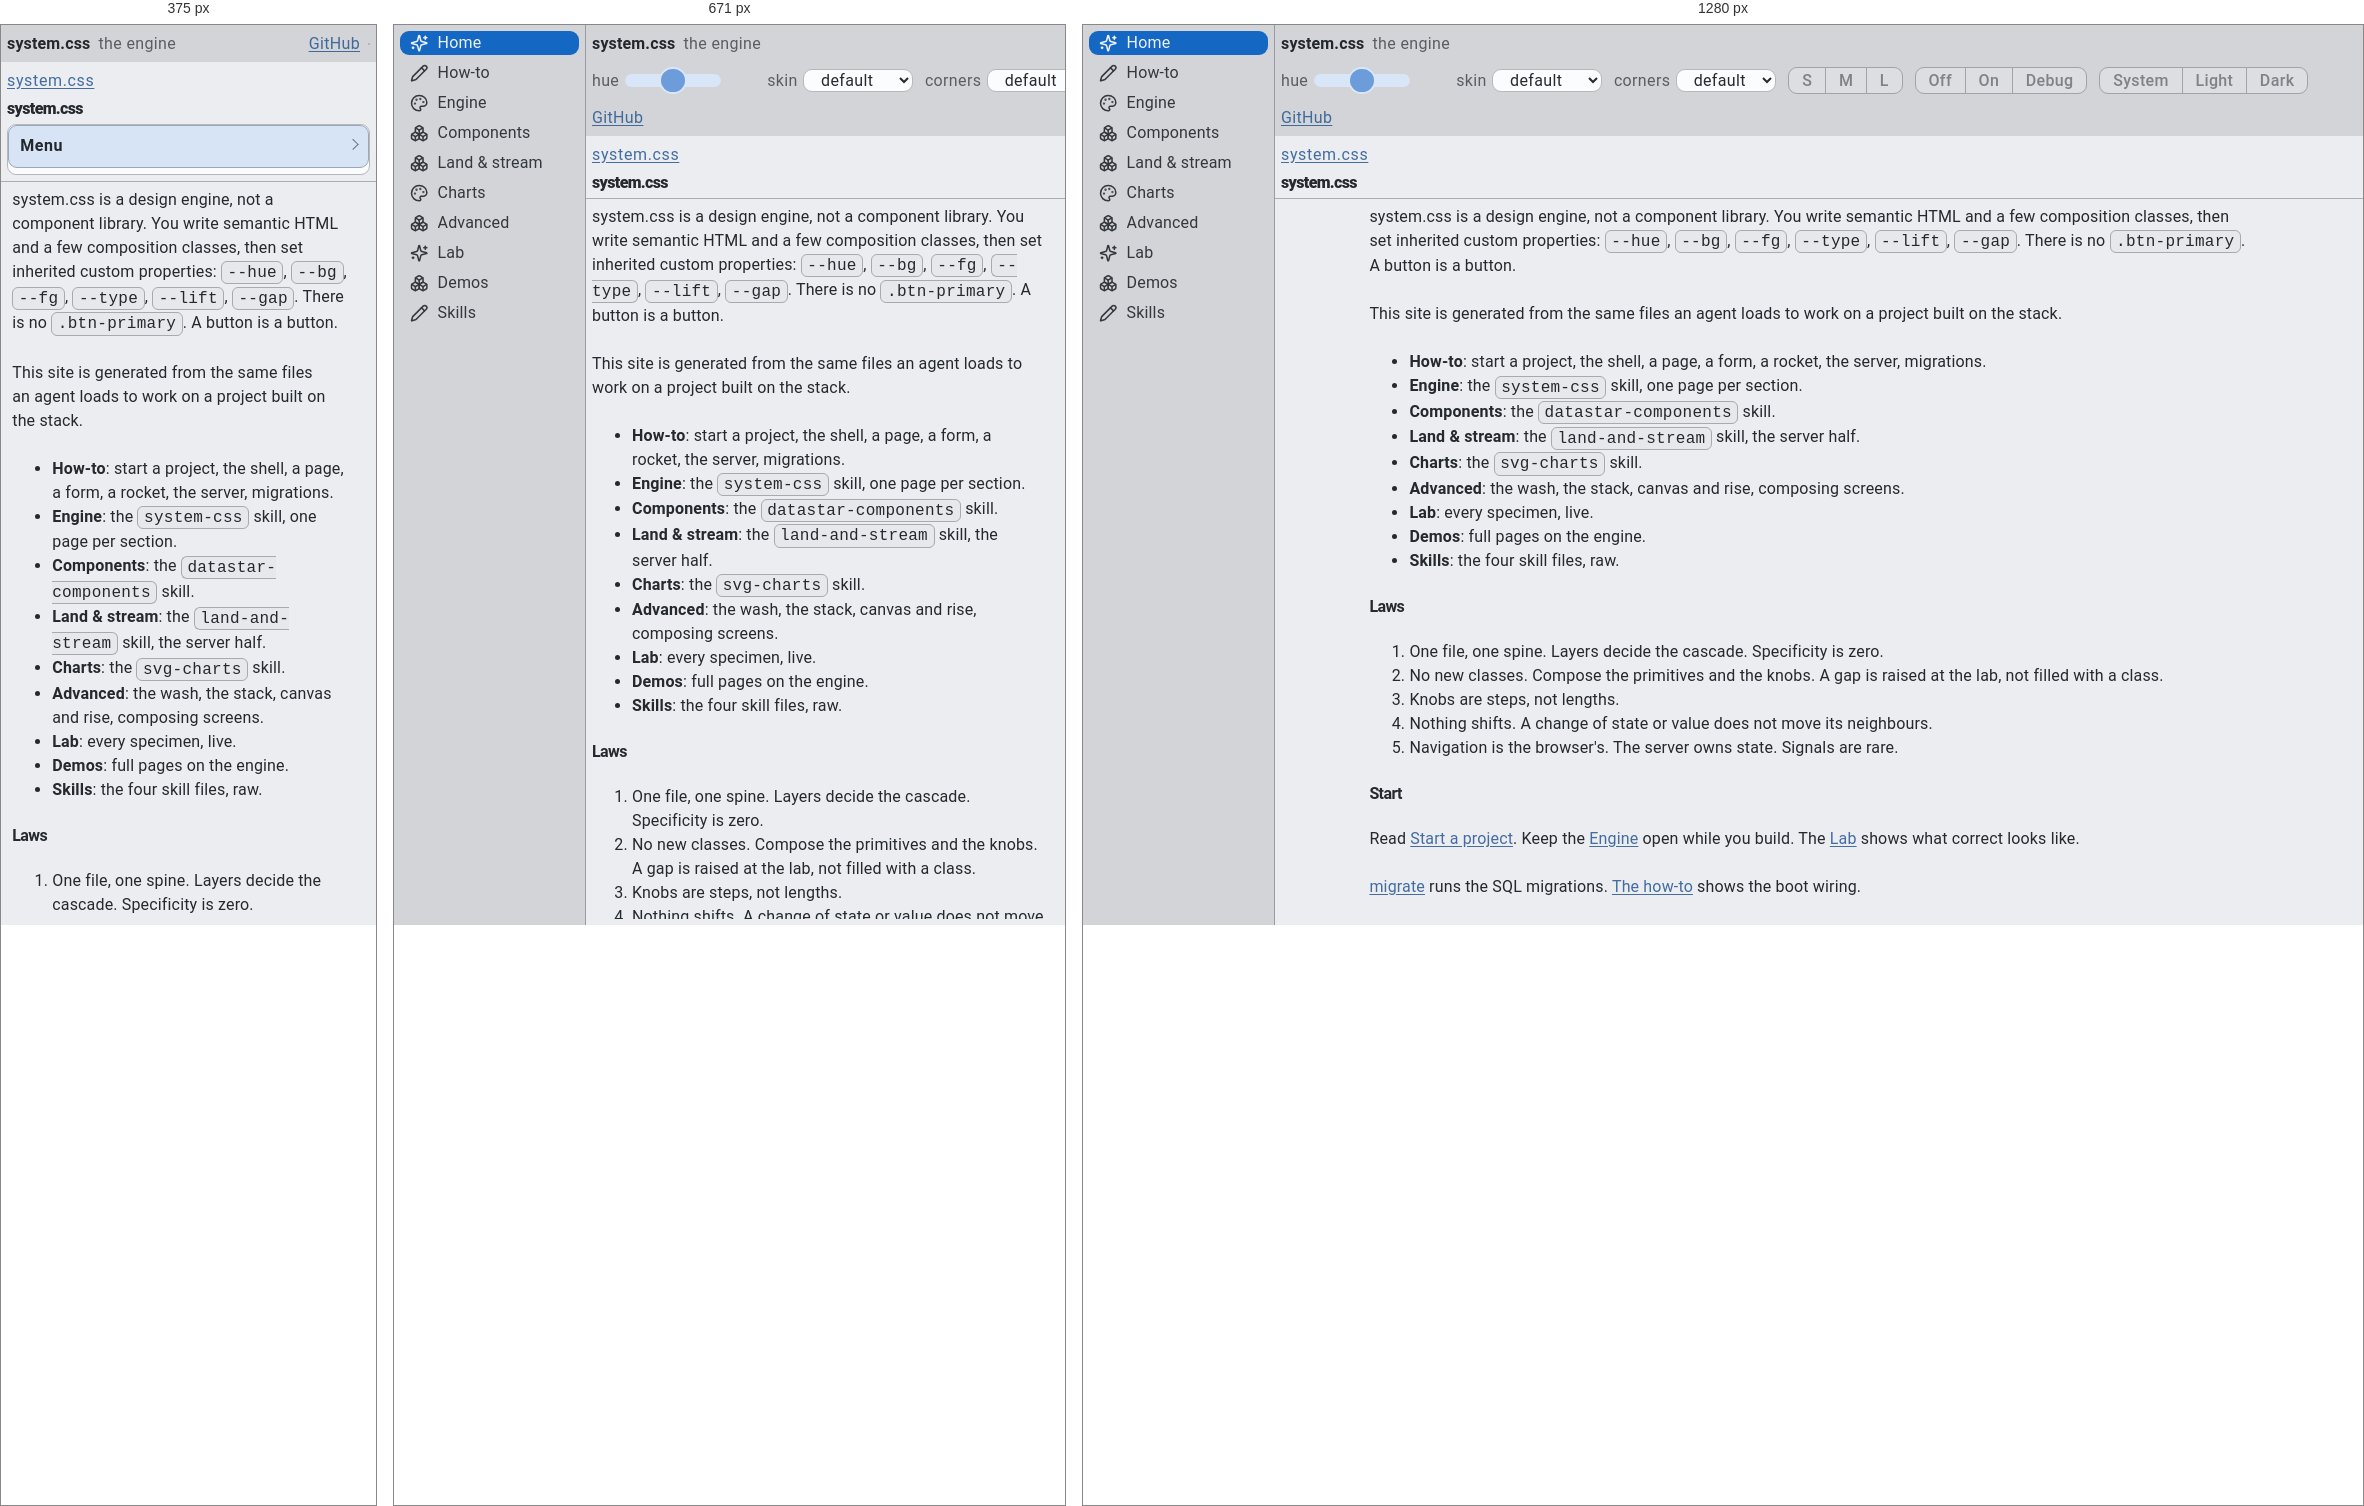
Rendered at 375 px, 671 px and 1280 px, left to right.

<!-- file: index.html -->
<!doctype html>
<html lang="en" data-signals="{theme: ls('theme', ''), size: ls('size', 'md'), skin: ls('skin', ''), radius: ls('radius', ''), motion: ls('motion', 'on'), hue: Number(ls('hue', '255'))}" data-attr:data-ui-theme="$theme != '' ? $theme : false" data-attr:data-ui-size="$size" data-attr:data-ui-skin="$skin != '' ? $skin : false" data-attr:data-ui-radius="$radius != '' ? $radius : false" data-attr:data-ui-motion="$motion" data-style="{'--hue': $hue}">
<head>
<meta charset="utf-8"/>
<meta name="viewport" content="width=device-width, initial-scale=1, viewport-fit=cover"/>
<meta name="color-scheme" content="dark light"/>
<title>system.css — system.css</title>
<link rel="preconnect" href="https://fonts.googleapis.com"/>
<link rel="preconnect" href="https://fonts.gstatic.com" crossorigin/>
<link href="https://fonts.googleapis.com/css2?family=Roboto:wght@400;500;700&family=Roboto+Mono:wght@400;500&family=Hanken+Grotesk:wght@400;500;600;700&family=Spline+Sans+Mono:wght@400;500&family=Inter:wght@400;500;600;700&family=JetBrains+Mono&display=optional" rel="stylesheet"/>
<link rel="stylesheet" href="./static/system.css"/>
<link rel="stylesheet" href="./static/highlight.css"/>
<link rel="stylesheet" href="./assets/site.css"/>
<script>
// the stored knobs, before first paint (the interstitial frame is pre-CSS);
// ls/save are the one storage seam the signals use
function ls(k, d) { try { var v = localStorage.getItem('ui.' + k); return v === null ? d : v } catch (e) { return d } }
function save(k, v) { try { localStorage.setItem('ui.' + k, String(v)) } catch (e) {} }
(function () { var h = document.documentElement; var t = ls('theme', ''); if (t) h.setAttribute('data-ui-theme', t); ['size', 'skin', 'radius', 'motion'].forEach(function (k) { var v = ls(k, ''); if (v) h.setAttribute('data-ui-' + k, v) }); h.style.setProperty('--hue', ls('hue', '255')) })();
</script>
<script type="module" src="./static/datastar.js"></script><script type="module" src="./static/rocket/combo-box.js"></script><script type="module" src="./static/rocket/command-palette.js"></script><script type="module" src="./static/rocket/copy-button.js"></script><script type="module" src="./static/rocket/date-picker.js"></script><script type="module" src="./static/rocket/day-picker.js"></script><script type="module" src="./static/rocket/group-pick.js"></script><script type="module" src="./static/rocket/hold-confirm.js"></script><script type="module" src="./static/rocket/image-input.js"></script><script type="module" src="./static/rocket/mini-calc.js"></script><script type="module" src="./static/rocket/toast-card.js"></script>
</head>
<body>
<div class="page">
	<header class="pg-header spread" style="--gap: 0.5em;">
		<a href="./index.html" class="row oneline" style="--gap: 0.5em;"><strong>system.css</strong><small style="--fg: -0.55;">the engine</small></a>
		<span class="row oneline tablet desktop" style="--gap: 0.75em;"><label class="row oneline" style="--gap: 0.35em; --type: -1;"><small style="--fg: -0.55;">hue</small><input type="range" min="0" max="360" step="5" data-bind:hue data-on:change="save('hue', $hue)" style="inline-size: 6em;"/><span class="number" data-text="$hue"></span></label><label class="row oneline" style="--gap: 0.35em; --type: -1;"><small style="--fg: -0.55;">skin</small><select data-bind:skin data-on:change="save('skin', $skin)"><option value="">default</option><option value="material">material</option><option value="carbon">carbon</option></select></label><label class="row oneline" style="--gap: 0.35em; --type: -1;"><small style="--fg: -0.55;">corners</small><select data-bind:radius data-on:change="save('radius', $radius)"><option value="">default</option><option value="0">square</option><option value="1">soft</option><option value="2">round</option><option value="3">pill</option></select></label><span class="button-group" role="group" aria-label="Size" style="--type: -1;"><button type="button" data-attr:aria-pressed="$size == 'sm' ? 'true' : 'false'" data-on:click="$size = 'sm'; save('size', $size)">S</button><button type="button" data-attr:aria-pressed="$size == 'md' ? 'true' : 'false'" data-on:click="$size = 'md'; save('size', $size)">M</button><button type="button" data-attr:aria-pressed="$size == 'lg' ? 'true' : 'false'" data-on:click="$size = 'lg'; save('size', $size)">L</button></span><span class="button-group" role="group" aria-label="Motion" style="--type: -1;"><button type="button" data-attr:aria-pressed="$motion == 'off' ? 'true' : 'false'" data-on:click="$motion = 'off'; save('motion', $motion)">Off</button><button type="button" data-attr:aria-pressed="$motion == 'on' ? 'true' : 'false'" data-on:click="$motion = 'on'; save('motion', $motion)">On</button><button type="button" data-attr:aria-pressed="$motion == 'debug' ? 'true' : 'false'" data-on:click="$motion = 'debug'; save('motion', $motion)">Debug</button></span><span class="button-group" role="group" aria-label="Theme" style="--type: -1;"><button type="button" data-attr:aria-pressed="$theme == '' ? 'true' : 'false'" data-on:click="$theme = ''; save('theme', $theme)">System</button><button type="button" data-attr:aria-pressed="$theme == 'light' ? 'true' : 'false'" data-on:click="$theme = 'light'; save('theme', $theme)">Light</button><button type="button" data-attr:aria-pressed="$theme == 'dark' ? 'true' : 'false'" data-on:click="$theme = 'dark'; save('theme', $theme)">Dark</button></span></span>
		<span class="row oneline" style="--gap: 0.5em;">
			<a href="https://github.com/Deufel/system-css" style="--type: -1;">GitHub</a>
			<button type="button" class="icon mobile" aria-label="Theme" title="Theme: system → dark → light" data-on:click="$theme = $theme == '' ? 'dark' : ($theme == 'dark' ? 'light' : ''); save('theme', $theme)">
				<span data-show="$theme == ''" style="display: none;"><svg xmlns="http://www.w3.org/2000/svg" width="24" height="24" viewBox="0 0 24 24" fill="none" stroke="currentColor" stroke-width="2" stroke-linecap="round" stroke-linejoin="round" > <rect width="20" height="14" x="2" y="3" rx="2" /> <line x1="8" x2="16" y1="21" y2="21" /> <line x1="12" x2="12" y1="17" y2="21" /> </svg></span>
				<span data-show="$theme == 'dark'" style="display: none;"><svg xmlns="http://www.w3.org/2000/svg" width="24" height="24" viewBox="0 0 24 24" fill="none" stroke="currentColor" stroke-width="2" stroke-linecap="round" stroke-linejoin="round" > <path d="M20.985 12.486a9 9 0 1 1-9.473-9.472c.405-.022.617.46.402.803a6 6 0 0 0 8.268 8.268c.344-.215.825-.004.803.401" /> </svg></span>
				<span data-show="$theme == 'light'" style="display: none;"><svg xmlns="http://www.w3.org/2000/svg" width="24" height="24" viewBox="0 0 24 24" fill="none" stroke="currentColor" stroke-width="2" stroke-linecap="round" stroke-linejoin="round" > <circle cx="12" cy="12" r="4" /> <path d="M12 2v2" /> <path d="M12 20v2" /> <path d="m4.93 4.93 1.41 1.41" /> <path d="m17.66 17.66 1.41 1.41" /> <path d="M2 12h2" /> <path d="M20 12h2" /> <path d="m6.34 17.66-1.41 1.41" /> <path d="m19.07 4.93-1.41 1.41" /> </svg></span>
			</button>
		</span>
	</header>
	<nav class="pg-navigation spread-column tablet desktop" aria-label="Sections">
		<div class="column"><a class="nav-item" href="index.html" aria-current="page"><svg xmlns="http://www.w3.org/2000/svg" width="24" height="24" viewBox="0 0 24 24" fill="none" stroke="currentColor" stroke-width="2" stroke-linecap="round" stroke-linejoin="round" > <path d="M9.937 15.5A2 2 0 0 0 8.5 14.063l-6.135-1.582a.5.5 0 0 1 0-.962L8.5 9.936A2 2 0 0 0 9.937 8.5l1.582-6.135a.5.5 0 0 1 .963 0L14.063 8.5A2 2 0 0 0 15.5 9.937l6.135 1.581a.5.5 0 0 1 0 .964L15.5 14.063a2 2 0 0 0-1.437 1.437l-1.582 6.135a.5.5 0 0 1-.963 0z" /> <path d="M20 3v4" /> <path d="M22 5h-4" /> <path d="M4 17v2" /> <path d="M5 18H3" /> </svg><span class="medium large">Home</span></a><a class="nav-item" href="howto/start.html"><svg xmlns="http://www.w3.org/2000/svg" width="24" height="24" viewBox="0 0 24 24" fill="none" stroke="currentColor" stroke-width="2" stroke-linecap="round" stroke-linejoin="round" > <path d="M21.174 6.812a1 1 0 0 0-3.986-3.987L3.842 16.174a2 2 0 0 0-.5.83l-1.321 4.352a.5.5 0 0 0 .623.622l4.353-1.32a2 2 0 0 0 .83-.497z" /> <path d="m15 5 4 4" /> </svg><span class="medium large">How-to</span></a><a class="nav-item" href="engine/overview.html"><svg xmlns="http://www.w3.org/2000/svg" width="24" height="24" viewBox="0 0 24 24" fill="none" stroke="currentColor" stroke-width="2" stroke-linecap="round" stroke-linejoin="round" > <path d="M12 22a1 1 0 0 1 0-20 10 9 0 0 1 10 9 5 5 0 0 1-5 5h-2.25a1.75 1.75 0 0 0-1.4 2.8l.3.4a1.75 1.75 0 0 1-1.4 2.8z" /> <circle cx="13.5" cy="6.5" r=".5" fill="currentColor" /> <circle cx="17.5" cy="10.5" r=".5" fill="currentColor" /> <circle cx="6.5" cy="12.5" r=".5" fill="currentColor" /> <circle cx="8.5" cy="7.5" r=".5" fill="currentColor" /> </svg><span class="medium large">Engine</span></a><a class="nav-item" href="components/overview.html"><svg xmlns="http://www.w3.org/2000/svg" width="24" height="24" viewBox="0 0 24 24" fill="none" stroke="currentColor" stroke-width="2" stroke-linecap="round" stroke-linejoin="round"><path d="M2.97 12.92A2 2 0 0 0 2 14.63v3.24a2 2 0 0 0 .97 1.71l3 1.8a2 2 0 0 0 2.06 0L12 19v-5.5l-5-3-4.03 2.42Z"/><path d="m7 16.5-4.74-2.85"/><path d="m7 16.5 5-3"/><path d="M7 16.5v5.17"/><path d="M12 13.5V19l3.97 2.38a2 2 0 0 0 2.06 0l3-1.8a2 2 0 0 0 .97-1.71v-3.24a2 2 0 0 0-.97-1.71L17 10.5l-5 3Z"/><path d="m17 16.5-5-3"/><path d="m17 16.5 4.74-2.85"/><path d="M17 16.5v5.17"/><path d="M7.97 4.42A2 2 0 0 0 7 6.13v4.37l5 3 5-3V6.13a2 2 0 0 0-.97-1.71l-3-1.8a2 2 0 0 0-2.06 0l-3 1.8Z"/><path d="M12 8 7.26 5.15"/><path d="m12 8 4.74-2.85"/><path d="M12 13.5V8"/></svg><span class="medium large">Components</span></a><a class="nav-item" href="stream/overview.html"><svg xmlns="http://www.w3.org/2000/svg" width="24" height="24" viewBox="0 0 24 24" fill="none" stroke="currentColor" stroke-width="2" stroke-linecap="round" stroke-linejoin="round"><path d="M2.97 12.92A2 2 0 0 0 2 14.63v3.24a2 2 0 0 0 .97 1.71l3 1.8a2 2 0 0 0 2.06 0L12 19v-5.5l-5-3-4.03 2.42Z"/><path d="m7 16.5-4.74-2.85"/><path d="m7 16.5 5-3"/><path d="M7 16.5v5.17"/><path d="M12 13.5V19l3.97 2.38a2 2 0 0 0 2.06 0l3-1.8a2 2 0 0 0 .97-1.71v-3.24a2 2 0 0 0-.97-1.71L17 10.5l-5 3Z"/><path d="m17 16.5-5-3"/><path d="m17 16.5 4.74-2.85"/><path d="M17 16.5v5.17"/><path d="M7.97 4.42A2 2 0 0 0 7 6.13v4.37l5 3 5-3V6.13a2 2 0 0 0-.97-1.71l-3-1.8a2 2 0 0 0-2.06 0l-3 1.8Z"/><path d="M12 8 7.26 5.15"/><path d="m12 8 4.74-2.85"/><path d="M12 13.5V8"/></svg><span class="medium large">Land &amp; stream</span></a><a class="nav-item" href="charts/overview.html"><svg xmlns="http://www.w3.org/2000/svg" width="24" height="24" viewBox="0 0 24 24" fill="none" stroke="currentColor" stroke-width="2" stroke-linecap="round" stroke-linejoin="round" > <path d="M12 22a1 1 0 0 1 0-20 10 9 0 0 1 10 9 5 5 0 0 1-5 5h-2.25a1.75 1.75 0 0 0-1.4 2.8l.3.4a1.75 1.75 0 0 1-1.4 2.8z" /> <circle cx="13.5" cy="6.5" r=".5" fill="currentColor" /> <circle cx="17.5" cy="10.5" r=".5" fill="currentColor" /> <circle cx="6.5" cy="12.5" r=".5" fill="currentColor" /> <circle cx="8.5" cy="7.5" r=".5" fill="currentColor" /> </svg><span class="medium large">Charts</span></a><a class="nav-item" href="advanced/wash.html"><svg xmlns="http://www.w3.org/2000/svg" width="24" height="24" viewBox="0 0 24 24" fill="none" stroke="currentColor" stroke-width="2" stroke-linecap="round" stroke-linejoin="round"><path d="M2.97 12.92A2 2 0 0 0 2 14.63v3.24a2 2 0 0 0 .97 1.71l3 1.8a2 2 0 0 0 2.06 0L12 19v-5.5l-5-3-4.03 2.42Z"/><path d="m7 16.5-4.74-2.85"/><path d="m7 16.5 5-3"/><path d="M7 16.5v5.17"/><path d="M12 13.5V19l3.97 2.38a2 2 0 0 0 2.06 0l3-1.8a2 2 0 0 0 .97-1.71v-3.24a2 2 0 0 0-.97-1.71L17 10.5l-5 3Z"/><path d="m17 16.5-5-3"/><path d="m17 16.5 4.74-2.85"/><path d="M17 16.5v5.17"/><path d="M7.97 4.42A2 2 0 0 0 7 6.13v4.37l5 3 5-3V6.13a2 2 0 0 0-.97-1.71l-3-1.8a2 2 0 0 0-2.06 0l-3 1.8Z"/><path d="M12 8 7.26 5.15"/><path d="m12 8 4.74-2.85"/><path d="M12 13.5V8"/></svg><span class="medium large">Advanced</span></a><a class="nav-item" href="lab/primitives.html"><svg xmlns="http://www.w3.org/2000/svg" width="24" height="24" viewBox="0 0 24 24" fill="none" stroke="currentColor" stroke-width="2" stroke-linecap="round" stroke-linejoin="round" > <path d="M9.937 15.5A2 2 0 0 0 8.5 14.063l-6.135-1.582a.5.5 0 0 1 0-.962L8.5 9.936A2 2 0 0 0 9.937 8.5l1.582-6.135a.5.5 0 0 1 .963 0L14.063 8.5A2 2 0 0 0 15.5 9.937l6.135 1.581a.5.5 0 0 1 0 .964L15.5 14.063a2 2 0 0 0-1.437 1.437l-1.582 6.135a.5.5 0 0 1-.963 0z" /> <path d="M20 3v4" /> <path d="M22 5h-4" /> <path d="M4 17v2" /> <path d="M5 18H3" /> </svg><span class="medium large">Lab</span></a><a class="nav-item" href="demos/full-pages.html"><svg xmlns="http://www.w3.org/2000/svg" width="24" height="24" viewBox="0 0 24 24" fill="none" stroke="currentColor" stroke-width="2" stroke-linecap="round" stroke-linejoin="round"><path d="M2.97 12.92A2 2 0 0 0 2 14.63v3.24a2 2 0 0 0 .97 1.71l3 1.8a2 2 0 0 0 2.06 0L12 19v-5.5l-5-3-4.03 2.42Z"/><path d="m7 16.5-4.74-2.85"/><path d="m7 16.5 5-3"/><path d="M7 16.5v5.17"/><path d="M12 13.5V19l3.97 2.38a2 2 0 0 0 2.06 0l3-1.8a2 2 0 0 0 .97-1.71v-3.24a2 2 0 0 0-.97-1.71L17 10.5l-5 3Z"/><path d="m17 16.5-5-3"/><path d="m17 16.5 4.74-2.85"/><path d="M17 16.5v5.17"/><path d="M7.97 4.42A2 2 0 0 0 7 6.13v4.37l5 3 5-3V6.13a2 2 0 0 0-.97-1.71l-3-1.8a2 2 0 0 0-2.06 0l-3 1.8Z"/><path d="M12 8 7.26 5.15"/><path d="m12 8 4.74-2.85"/><path d="M12 13.5V8"/></svg><span class="medium large">Demos</span></a><a class="nav-item" href="skills/system-css.html"><svg xmlns="http://www.w3.org/2000/svg" width="24" height="24" viewBox="0 0 24 24" fill="none" stroke="currentColor" stroke-width="2" stroke-linecap="round" stroke-linejoin="round" > <path d="M21.174 6.812a1 1 0 0 0-3.986-3.987L3.842 16.174a2 2 0 0 0-.5.83l-1.321 4.352a.5.5 0 0 0 .623.622l4.353-1.32a2 2 0 0 0 .83-.497z" /> <path d="m15 5 4 4" /> </svg><span class="medium large">Skills</span></a></div>
	</nav>
	<header class="pg-main-header column">
		<nav class="crumbs" aria-label="Breadcrumb"><a href="./index.html">system.css</a></nav>
		<div class="spread"><h1>system.css</h1></div>
		<details class="site-menu mobile column" style="--gap: 0.25lh;"><summary class="tag">Menu</summary><div class="row" style="--gap: 0.5em; --type: -1;"><a class="tag" href="index.html">Home</a><a class="tag" href="howto/start.html">How-to</a><a class="tag" href="engine/overview.html">Engine</a><a class="tag" href="components/overview.html">Components</a><a class="tag" href="stream/overview.html">Land & stream</a><a class="tag" href="charts/overview.html">Charts</a><a class="tag" href="advanced/wash.html">Advanced</a><a class="tag" href="lab/primitives.html">Lab</a><a class="tag" href="demos/full-pages.html">Demos</a><a class="tag" href="skills/system-css.html">Skills</a></div></details>
	</header>
	
	<main class="pg-main column owns-scroll">
		<section class="column content-3" style="--gap: 1lh;">
<p>system.css is a design engine, not a component library. You write
semantic HTML and a few composition classes, then set inherited custom
properties: <code>--hue</code>, <code>--bg</code>, <code>--fg</code>, <code>--type</code>, <code>--lift</code>, <code>--gap</code>. There
is no <code>.btn-primary</code>. A button is a button.</p>
<p>This site is generated from the same files an agent loads to work on a
project built on the stack.</p>
<ul>
<li><strong>How-to</strong>: start a project, the shell, a page, a form, a rocket, the
server, migrations.</li>
<li><strong>Engine</strong>: the <code>system-css</code> skill, one page per section.</li>
<li><strong>Components</strong>: the <code>datastar-components</code> skill.</li>
<li><strong>Land &amp; stream</strong>: the <code>land-and-stream</code> skill, the server half.</li>
<li><strong>Charts</strong>: the <code>svg-charts</code> skill.</li>
<li><strong>Advanced</strong>: the wash, the stack, canvas and rise, composing screens.</li>
<li><strong>Lab</strong>: every specimen, live.</li>
<li><strong>Demos</strong>: full pages on the engine.</li>
<li><strong>Skills</strong>: the four skill files, raw.</li>
</ul>
<h2 id="laws">Laws</h2>
<ol>
<li>One file, one spine. Layers decide the cascade. Specificity is zero.</li>
<li>No new classes. Compose the primitives and the knobs. A gap is raised
at the lab, not filled with a class.</li>
<li>Knobs are steps, not lengths.</li>
<li>Nothing shifts. A change of state or value does not move its
neighbours.</li>
<li>Navigation is the browser's. The server owns state. Signals are rare.</li>
</ol>
<h2 id="start">Start</h2>
<p>Read <a href="howto/start.html">Start a project</a>. Keep the
<a href="engine/overview.html">Engine</a> open while you build. The
<a href="lab/primitives.html">Lab</a> shows what correct looks like.</p>
<p><a href="https://github.com/Deufel/migrate">migrate</a> runs the SQL migrations.
<a href="howto/migrate.html">The how-to</a> shows the boot wiring.</p>

		</section>
	</main>
	
</div>
<script src="./static/highlight.js"></script>
</body>
</html>


/* @media block from static/system.css */
@media (width < 576px)               { .mobile  { display: revert-layer } }

/* @media block from static/system.css */
@media (width < 576px) {
    .page:has(> .hud.mobile) > .pg-main:not(:has(~ .pg-main-footer))::after {
      content: ""; display: block; flex: 0 0 4lh;
    }
    .page:has(> .hud.mobile) > .pg-main-footer { padding-block-end: 4lh; }
    /* the toolbar rail scrolls too — same clearance, same mechanism
       (gf-105: its bottom items hid behind the floating bar) */
    .page:has(> .hud.mobile) > .pg-toolbar::after {
      content: ""; display: block; flex: 0 0 4lh; block-size: 4lh;
    }
  }

/* @media block from static/system.css */
@media (width >= 576px) { :where(.crumbs) > .mobile + :where(a, span)::before { display: none } }

/* @media block from static/system.css */
@media (576px <= width < 768px)      { .tablet  { display: revert-layer } }

/* @media block from static/system.css */
@media (width >= 768px)              { .desktop { display: revert-layer } }